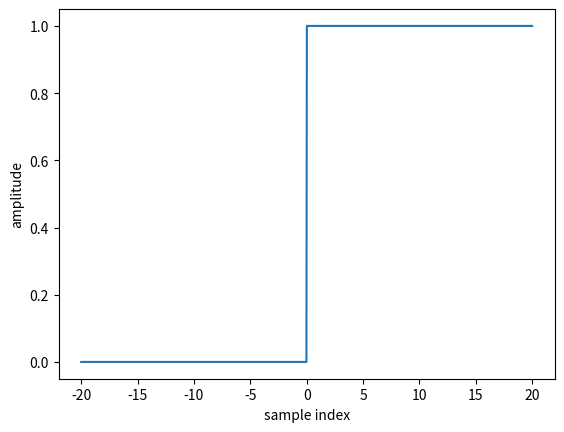

Source code (Python):
import numpy as np
import matplotlib.pyplot as plt
import math

vmax = 20
samp_rate = 1000
altura = 1
length = 1
heigth = 1
xi = 0
xf = 10
delta = 1
value = 1

source = lambda vmax,samp_rate: np.linspace(-vmax,vmax,samp_rate)
seno = [math.sin(x) for x in source(vmax,samp_rate)]
coseno = [math.cos(x) for x in source(vmax,samp_rate)]
triang = lambda altura: [max(altura-abs(x),0) for x in source(vmax,samp_rate)]
square = lambda length, heigth: [0 if x < -length/2 or x > length/2
                                      else heigth for x in source(vmax,samp_rate)]
sinx = lambda: [math.sin(x)/x for x in source(vmax,samp_rate)]

def grow_exp(xi, xf):
    arr_1 = [0 for x in np.linspace(-vmax, xi, math.floor(samp_rate / 3))]
    arr_2 = [math.exp(x) for x in np.linspace(xi, xf, math.ceil(samp_rate / 3))]
    arr_3 = [0 for x in np.linspace(xf, vmax, math.floor(samp_rate / 3))]
    arr_r = np.append(arr_1, arr_2)
    return np.append(arr_r, arr_3)

dec_exp = lambda xi,xf: [x for x in reversed(grow_exp(xi,xf))]

dirac = lambda delta: [0 if x != samp_rate/2 else delta for x in range(samp_rate)]
step = lambda value: [0 if x < 0 else value for x in source(vmax,samp_rate)]

#f_entrada = [seno, square(length,heigth), triang(altura)]
#f_transf = [dec_exp(xi,xf),grow_exp(xi,xf),dirac(delta),step(value),sinx]

plt.plot(source(vmax,samp_rate),step(value))
plt.xlabel('sample index')
plt.ylabel('amplitude')
plt.show();
